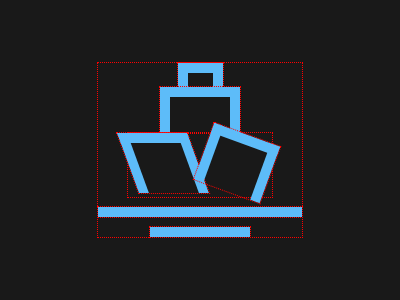

Write a web page that renders exactly this picture using CSS.

<!DOCTYPE html>
<html lang="en">

<head>
    <meta charset="UTF-8">
    <meta name="viewport" content="width=device-width, initial-scale=1.0">

    <title>BattleCSS</title>
    <style>
        :root {
            --battelblue: #5DBCF9;
            --dark: #191919;
        }

        * {
            outline: 1px dotted red;
            padding: 0px;
            margin: 0px;
        }

        .blueBoarder {
            border-color: var(--battelblue);
        }

        .wrapper {
            display: flex;
            flex-flow: column;
            justify-content: center;
            align-items: center;
            height: 300px;
            width: 400px;
            margin: 0px;
            background: var(--dark);
        }

        .boatWrapper {
            height: 58%;
            width: 51%;
            display: flex;
            flex-flow: column;
            align-items: center;
        }

        .pilotHouse {
            border-top: 10px solid var(--battelblue);
            border-left: 10px solid var(--battelblue);
            border-right: 10px solid var(--battelblue);
            height: 20px;
            width: 25px;
        }

        .boat {
            border-top: 10px solid var(--battelblue);
            border-left: 10px solid var(--battelblue);
            border-right: 10px solid var(--battelblue);
            /* margin-top: -10px; */
            height: 50px;
            width: 60px;
        }

        .hullWrapper {
            /* height: 20%; */
            /* width: 20%; */
            display: inline-block;
            /* margin-top: -50px; */
        }

        .hull {
            border-top: 10px solid var(--battelblue);
            border-left: 10px solid var(--battelblue);
            border-right: 10px solid var(--battelblue);
            height: 50px;
            display: inline-block;
            width: 50px;
            transform: skew(20deg);
        }

        .rightHull {
            transform: rotate(20deg);
        }

        .water {
            background-color: var(--battelblue);
            height: 14px;
            width: 100%;
            margin-top: 10px;
        }

        #smallerWater {
            width: 100px;
        }
    </style>
</head>

<body>
    <div>
        <div class="wrapper">
            <div class="boatWrapper">
                <div class="pilotHouse blueBoarder"></div>
                <div class="boat blueBoarder"></div>
                <div class="hullWrapper blueBoarder">
                    <div class="leftHull hull"></div>
                    <div class="rightHull hull"></div>
                </div>
                <div class="water blueBoarder"></div>
                <div class="water blueBoarder" id="smallerWater"></div>
            </div>
        </div>
</body>

</html>